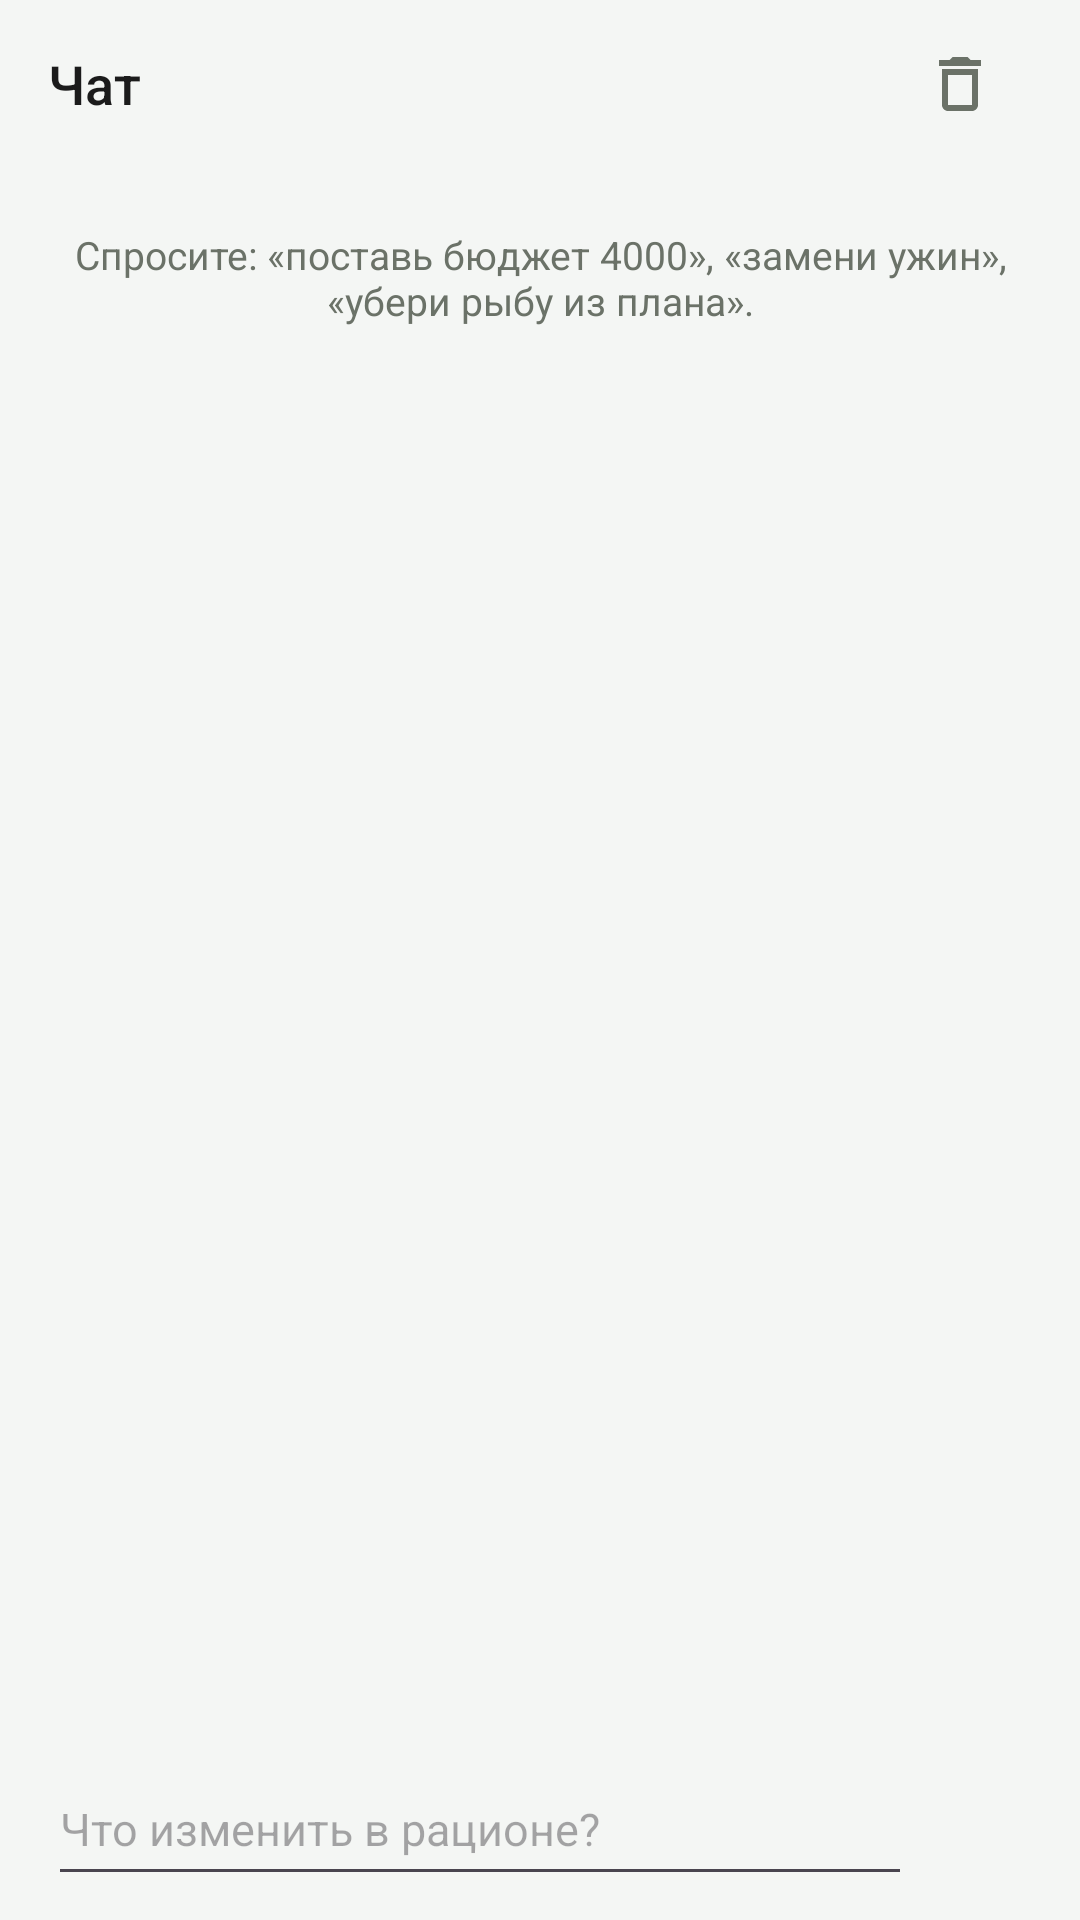

Android layout source for this screen:
<!-- AndroidManifest.xml: application theme Theme.Calorie -->
<!-- res/layout/fragment_chat.xml -->
<?xml version="1.0" encoding="utf-8"?>
<LinearLayout xmlns:android="http://schemas.android.com/apk/res/android"
    xmlns:app="http://schemas.android.com/apk/res-auto"
    xmlns:tools="http://schemas.android.com/tools"
    android:layout_width="match_parent"
    android:layout_height="match_parent"
    android:background="@color/background"
    android:orientation="vertical">

    <LinearLayout
        android:layout_width="match_parent"
        android:layout_height="wrap_content"
        android:gravity="center_vertical"
        android:orientation="horizontal"
        android:paddingStart="@dimen/screen_padding"
        android:paddingTop="@dimen/space_1"
        android:paddingEnd="@dimen/screen_padding">

        <TextView
            style="@style/TextAppearance.Calorie.Section"
            android:layout_width="0dp"
            android:layout_height="wrap_content"
            android:layout_weight="1"
            android:text="@string/chat_title" />

        <ImageButton
            android:id="@+id/btnChatClear"
            android:layout_width="@dimen/touch_target"
            android:layout_height="@dimen/touch_target"
            android:background="?attr/selectableItemBackgroundBorderless"
            android:contentDescription="@string/chat_clear"
            android:src="@drawable/ic_delete"
            app:tint="@color/text_secondary" />
    </LinearLayout>

    <TextView
        android:id="@+id/txtChatEmpty"
        style="@style/TextAppearance.Calorie.Caption"
        android:layout_width="match_parent"
        android:layout_height="wrap_content"
        android:gravity="center"
        android:paddingStart="@dimen/screen_padding"
        android:paddingTop="@dimen/space_6"
        android:paddingEnd="@dimen/screen_padding"
        android:text="@string/chat_empty"
        tools:visibility="visible" />

    <androidx.recyclerview.widget.RecyclerView
        android:id="@+id/recycler"
        android:layout_width="match_parent"
        android:layout_height="0dp"
        android:layout_weight="1"
        android:clipToPadding="false"
        android:paddingTop="@dimen/space_2"
        android:paddingBottom="@dimen/space_2"
        tools:listitem="@layout/item_chat_message" />

    <LinearLayout
        android:layout_width="match_parent"
        android:layout_height="wrap_content"
        android:gravity="center_vertical"
        android:orientation="horizontal"
        android:paddingStart="@dimen/screen_padding"
        android:paddingTop="@dimen/space_2"
        android:paddingEnd="@dimen/space_2"
        android:paddingBottom="@dimen/space_2">

        <EditText
            android:id="@+id/etChatMessage"
            android:layout_width="0dp"
            android:layout_height="wrap_content"
            android:layout_weight="1"
            android:hint="@string/chat_hint"
            android:imeOptions="actionSend"
            android:inputType="textCapSentences|textMultiLine"
            android:maxLines="4"
            android:minHeight="@dimen/touch_target"
            android:textSize="@dimen/text_body" />

        <ImageButton
            android:id="@+id/btnChatSend"
            android:layout_width="@dimen/touch_target"
            android:layout_height="@dimen/touch_target"
            android:background="?attr/selectableItemBackgroundBorderless"
            android:contentDescription="@string/chat_send"
            android:src="@drawable/ic_send"
            app:tint="@color/calorie_primary" />
    </LinearLayout>

</LinearLayout>
<!-- res/layout/item_chat_message.xml (included above) -->
<?xml version="1.0" encoding="utf-8"?>
<LinearLayout xmlns:android="http://schemas.android.com/apk/res/android"
    xmlns:tools="http://schemas.android.com/tools"
    android:layout_width="match_parent"
    android:layout_height="wrap_content"
    android:orientation="horizontal"
    android:paddingStart="@dimen/screen_padding"
    android:paddingTop="@dimen/space_2"
    android:paddingEnd="@dimen/screen_padding">

    <com.google.android.material.card.MaterialCardView
        android:id="@+id/bubble"
        style="@style/Widget.Calorie.CardFlat"
        android:layout_width="wrap_content"
        android:layout_height="wrap_content">

        <TextView
            android:id="@+id/txtMessage"
            style="@style/TextAppearance.Calorie.Body"
            android:layout_width="wrap_content"
            android:layout_height="wrap_content"
            android:maxWidth="280dp"
            android:padding="@dimen/space_3"
            tools:text="Заменил ужин на треску с овощами: 312 ккал." />
    </com.google.android.material.card.MaterialCardView>
</LinearLayout>
<!-- resources referenced by this layout -->
<resources>
  <color name="background">#F4F6F4</color>
  <color name="calorie_primary">#2E7D32</color>
  <color name="text_secondary">#6B7268</color>
  <dimen name="screen_padding">16dp</dimen>
  <dimen name="space_1">4dp</dimen>
  <dimen name="space_2">8dp</dimen>
  <dimen name="space_3">12dp</dimen>
  <dimen name="space_6">24dp</dimen>
  <dimen name="text_body">15sp</dimen>
  <dimen name="touch_target">48dp</dimen>
  <!-- drawable ic_delete (drawable) -->
  <vector xmlns:android="http://schemas.android.com/apk/res/android"
      android:width="24dp"
      android:height="24dp"
      android:viewportWidth="24"
      android:viewportHeight="24"
      android:tint="#757575">
      <path
          android:fillColor="@android:color/white"
          android:pathData="M6,19c0,1.1 0.9,2 2,2h8c1.1,0 2,-0.9 2,-2V7H6v12zM8,9h8v10H8V9zM15.5,4l-1,-1h-5l-1,1H5v2h14V4z"/>
  </vector>
  <string name="chat_clear">Очистить переписку</string>
  <string name="chat_empty">Спросите: «поставь бюджет 4000», «замени ужин», «убери рыбу из плана».</string>
  <string name="chat_hint">Что изменить в рационе?</string>
  <string name="chat_send">Отправить</string>
  <string name="chat_title">Чат</string>
  <style name="TextAppearance.Calorie.Body" parent="">
          <item name="android:textSize">@dimen/text_body</item>
          <item name="android:textColor">@color/text_primary</item>
      </style>
  <style name="TextAppearance.Calorie.Caption" parent="">
          <item name="android:textSize">@dimen/text_caption</item>
          <item name="android:textColor">@color/text_secondary</item>
      </style>
  <style name="TextAppearance.Calorie.Section" parent="">
          <item name="android:textSize">@dimen/text_section</item>
          <item name="android:textColor">@color/text_primary</item>
          <item name="android:fontFamily">sans-serif-medium</item>
      </style>
  <style name="Widget.Calorie.CardFlat" parent="Widget.Material3.CardView.Elevated">
          <item name="cardBackgroundColor">@color/card</item>
          <item name="cardCornerRadius">@dimen/radius_inner</item>
          <item name="cardElevation">0dp</item>
      </style>
  <color name="text_primary">#1B1B1B</color>
  <dimen name="text_caption">13sp</dimen>
  <dimen name="text_section">18sp</dimen>
  <color name="card">#FFFFFF</color>
  <dimen name="radius_inner">14dp</dimen>
  <color name="on_primary">#FFFFFF</color>
  <color name="calorie_primary_container">#E3F1E4</color>
  <color name="calorie_accent">#FF9800</color>
  <color name="surface_variant">#EDF1ED</color>
  <color name="outline">#E0E4E0</color>
  <style name="ThemeOverlay.Calorie.Dialog" parent="ThemeOverlay.Material3.MaterialAlertDialog">
          <item name="colorSurface">@color/card</item>
          <item name="colorOnSurface">@color/text_primary</item>
          <item name="colorSurfaceVariant">@color/surface_variant</item>
      </style>
</resources>
